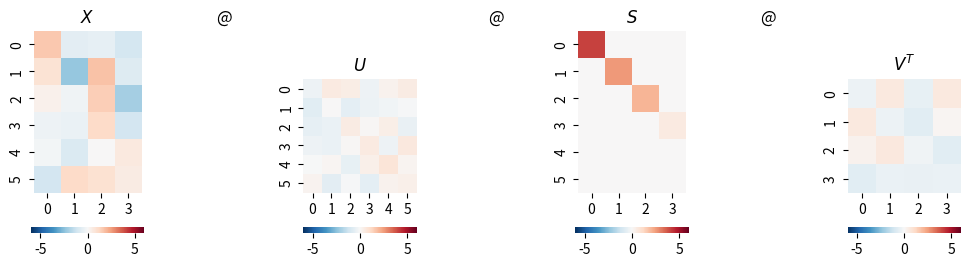
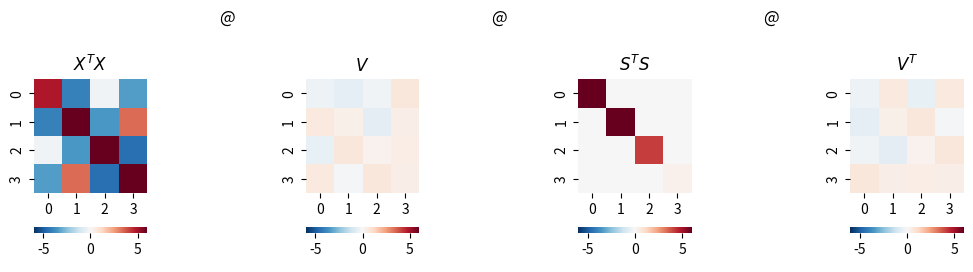
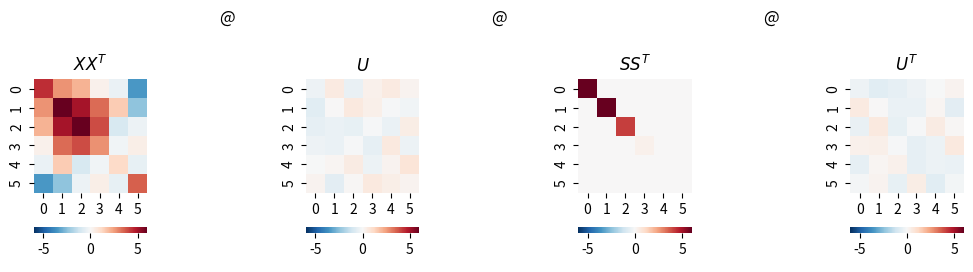
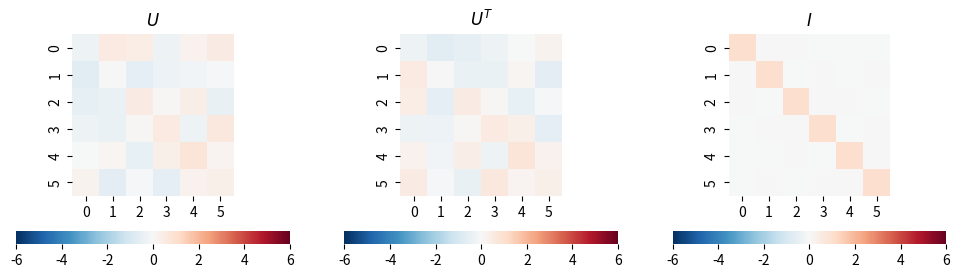
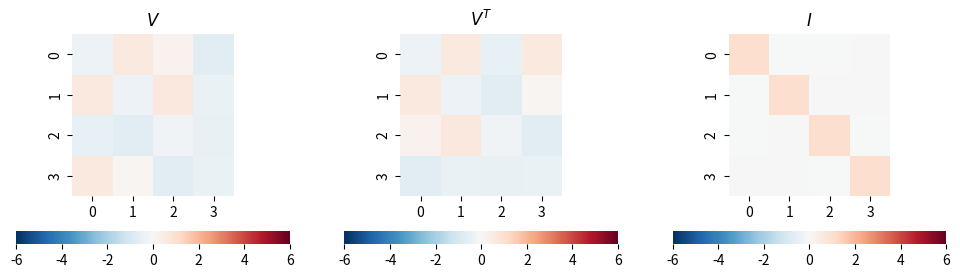
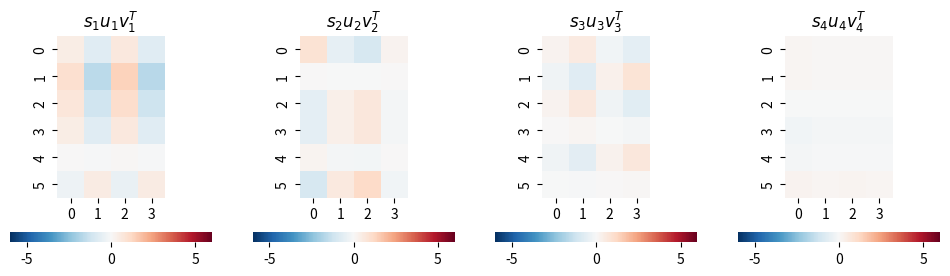
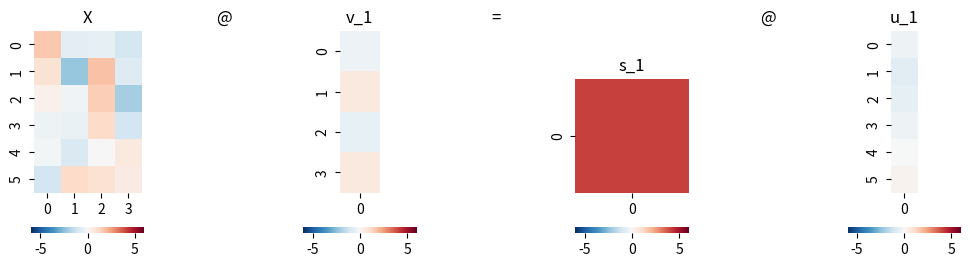
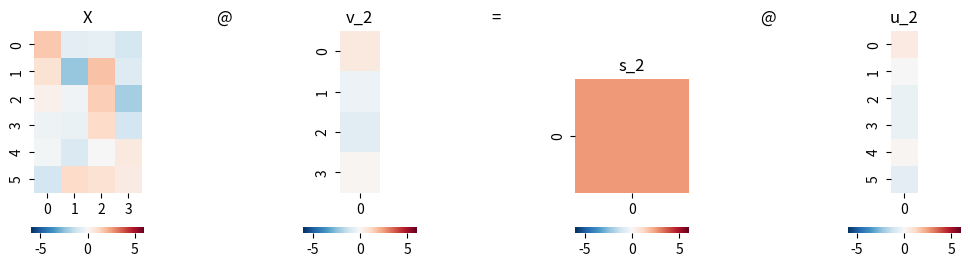
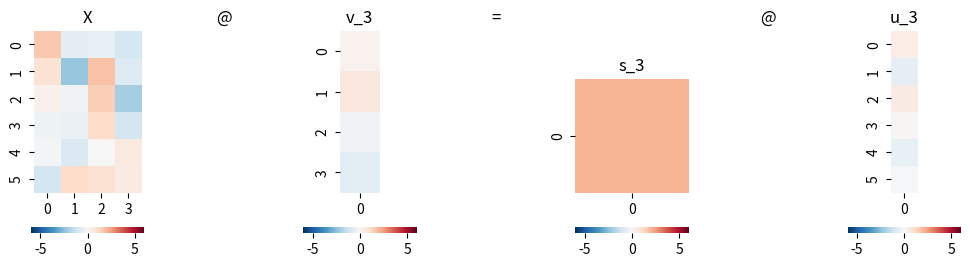
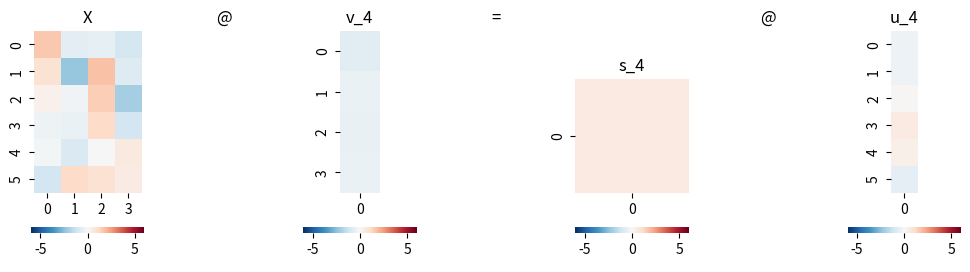

Write Python code to recreate these figures, in order.

###############
# Authored by Weisheng Jiang
# Book 4  |  From Basic Arithmetic to Machine Learning
# Published and copyrighted by Tsinghua University Press
# Beijing, China, 2022
###############

# Bk4_Ch15_02_A

import numpy as np
from matplotlib import pyplot as plt
plt.rcParams['image.cmap'] = 'RdBu_r'
import seaborn as sns
PRECISION = 3

def svd(X):

    full_matrices = True
    
    U, s, Vt = np.linalg.svd(X,full_matrices = full_matrices)

    # Put the vector singular values into a padded matrix
    
    if full_matrices:
        S = np.zeros(X.shape)
        np.fill_diagonal(S, s)
    else:
        S = np.diag(s)

    # Rounding for display
    return np.round(U, PRECISION), np.round(S, PRECISION), np.round(Vt.T, PRECISION)


def visualize_svd(X,title_X,title_U,title_S,title_V, fig_height=5):

    # Run SVD, as defined above
    U, S, V = svd(X)
    
    all_ = np.r_[X.flatten(order='C'),U.flatten(order='C'),
                 S.flatten(order='C'),V.flatten(order='C')]
    
    # all_max = max(all_.max(),all_.min())
    # all_min = -max(all_.max(),all_.min())
    all_max = 6
    all_min = -6
    # Visualization
    fig, axs = plt.subplots(1, 7, figsize=(12, fig_height))

    plt.sca(axs[0])
    ax = sns.heatmap(X,cmap='RdBu_r',vmax = all_max,vmin = all_min,
                     cbar_kws={"orientation": "horizontal"})
    ax.set_aspect("equal")
    plt.title(title_X)

    plt.sca(axs[1])
    plt.title('@')
    plt.axis('off')

    plt.sca(axs[2])
    ax = sns.heatmap(U,cmap='RdBu_r',vmax = all_max,vmin = all_min,
                     cbar_kws={"orientation": "horizontal"})
    ax.set_aspect("equal")
    plt.title(title_U)

    plt.sca(axs[3])
    plt.title('@')
    plt.axis('off')

    plt.sca(axs[4])
    ax = sns.heatmap(S,cmap='RdBu_r',vmax = all_max,vmin = all_min,
                     cbar_kws={"orientation": "horizontal"})
    ax.set_aspect("equal")
    plt.title(title_S)

    plt.sca(axs[5])
    plt.title('@')
    plt.axis('off')

    plt.sca(axs[6])
    ax = sns.heatmap(V.T,cmap='RdBu_r',vmax = all_max,vmin = all_min, 
                     cbar_kws={"orientation": "horizontal"})
    ax.set_aspect("equal")
    plt.title(title_V)
    return X, U, S, V

# Repeatability
np.random.seed(1)

# Generate random matrix
X = np.random.randn(6, 4)

# manipulate X and reduce rank to 3
# X[:,3] = X[:,0] + X[:,1]

X, U, S, V = visualize_svd(X,'$X$','$U$','$S$','$V^T$', fig_height=3)

X_2, U_2, S_2, V_2 = visualize_svd(X.T@X,'$X^TX$','$V$','$S^TS$','$V^T$', fig_height=3)

X_3, U_3, S_3, V_3 = visualize_svd(X@X.T,'$XX^T$','$U$','$SS^T$','$U^T$', fig_height=3)

#%%

# Bk4_Ch15_02_B

#%% U*U.T = I

all_max = 6
all_min = -6

fig, axs = plt.subplots(1, 3, figsize=(12, 3))

plt.sca(axs[0])
ax = sns.heatmap(U,cmap='RdBu_r',vmax = all_max,vmin = all_min,
                 cbar_kws={"orientation": "horizontal"})
ax.set_aspect("equal")
plt.title('$U$')


plt.sca(axs[1])
ax = sns.heatmap(U.T,cmap='RdBu_r',vmax = all_max,vmin = all_min,
                 cbar_kws={"orientation": "horizontal"})
ax.set_aspect("equal")
plt.title('$U^T$')

plt.sca(axs[2])
ax = sns.heatmap(U@U.T,cmap='RdBu_r',vmax = all_max,vmin = all_min,
                 cbar_kws={"orientation": "horizontal"})
ax.set_aspect("equal")
plt.title('$I$')

#%%

# Bk4_Ch15_02_C

#%% V*V.T = I

all_max = 6
all_min = -6

fig, axs = plt.subplots(1, 3, figsize=(12, 3))

plt.sca(axs[0])
ax = sns.heatmap(V,cmap='RdBu_r',vmax = all_max,vmin = all_min,
                 cbar_kws={"orientation": "horizontal"})
ax.set_aspect("equal")
plt.title('$V$')

plt.sca(axs[1])
ax = sns.heatmap(V.T,cmap='RdBu_r',vmax = all_max,vmin = all_min,
                 cbar_kws={"orientation": "horizontal"})
ax.set_aspect("equal")
plt.title('$V^T$')

plt.sca(axs[2])
ax = sns.heatmap(V@V.T,cmap='RdBu_r',vmax = all_max,vmin = all_min,
                 cbar_kws={"orientation": "horizontal"})
ax.set_aspect("equal")
plt.title('$I$')

#%%

# Bk4_Ch15_02_D

#%% analysis of singular value matrix

fig, axs = plt.subplots(1, 4, figsize=(12, 3))

for j in [0, 1, 2, 3]:
    X_j = S[j,j]*U[:,j][:, None]@V[:,j][None, :];
    plt.sca(axs[j])
    ax = sns.heatmap(X_j,cmap='RdBu_r',vmax = all_max,vmin = all_min,
                     cbar_kws={"orientation": "horizontal"})
    ax.set_aspect("equal")
    title_txt = '$s_'+ str(j+1) + 'u_'+ str(j+1) + 'v_'+ str(j+1) + '^T$'
    plt.title(title_txt)

#%% projection

for j in [0, 1, 2, 3]:
    
    fig, axs = plt.subplots(1, 7, figsize=(12, 3))
    
    v_j = V[:,j]
    v_j = np.matrix(v_j).T
    s_j = S[j,j]
    s_j = np.matrix(s_j)
    u_j = U[:,j]
    u_j = np.matrix(u_j).T
    
    plt.sca(axs[0])
    ax = sns.heatmap(X,cmap='RdBu_r',vmax = all_max,vmin = all_min,
                     cbar_kws={"orientation": "horizontal"})
    ax.set_aspect("equal")
    plt.title('X')
    
    plt.sca(axs[1])
    plt.title('@')
    plt.axis('off')
    
    plt.sca(axs[2])
    ax = sns.heatmap(v_j,cmap='RdBu_r',vmax = all_max,vmin = all_min,
                     cbar_kws={"orientation": "horizontal"})
    ax.set_aspect("equal")
    plt.title('v_'+ str(j+1))
    
    plt.sca(axs[3])
    plt.title('=')
    plt.axis('off')
    
    plt.sca(axs[4])
    ax = sns.heatmap(s_j,cmap='RdBu_r',vmax = all_max,vmin = all_min,
                     cbar_kws={"orientation": "horizontal"})
    ax.set_aspect("equal")
    plt.title('s_'+ str(j+1))
    
    plt.sca(axs[5])
    plt.title('@')
    plt.axis('off')
    
    plt.sca(axs[6])
    ax = sns.heatmap(u_j,cmap='RdBu_r', vmax = all_max,vmin = all_min,
                     cbar_kws={"orientation": "horizontal"})
    ax.set_aspect("equal")
    plt.title('u_'+ str(j+1))
